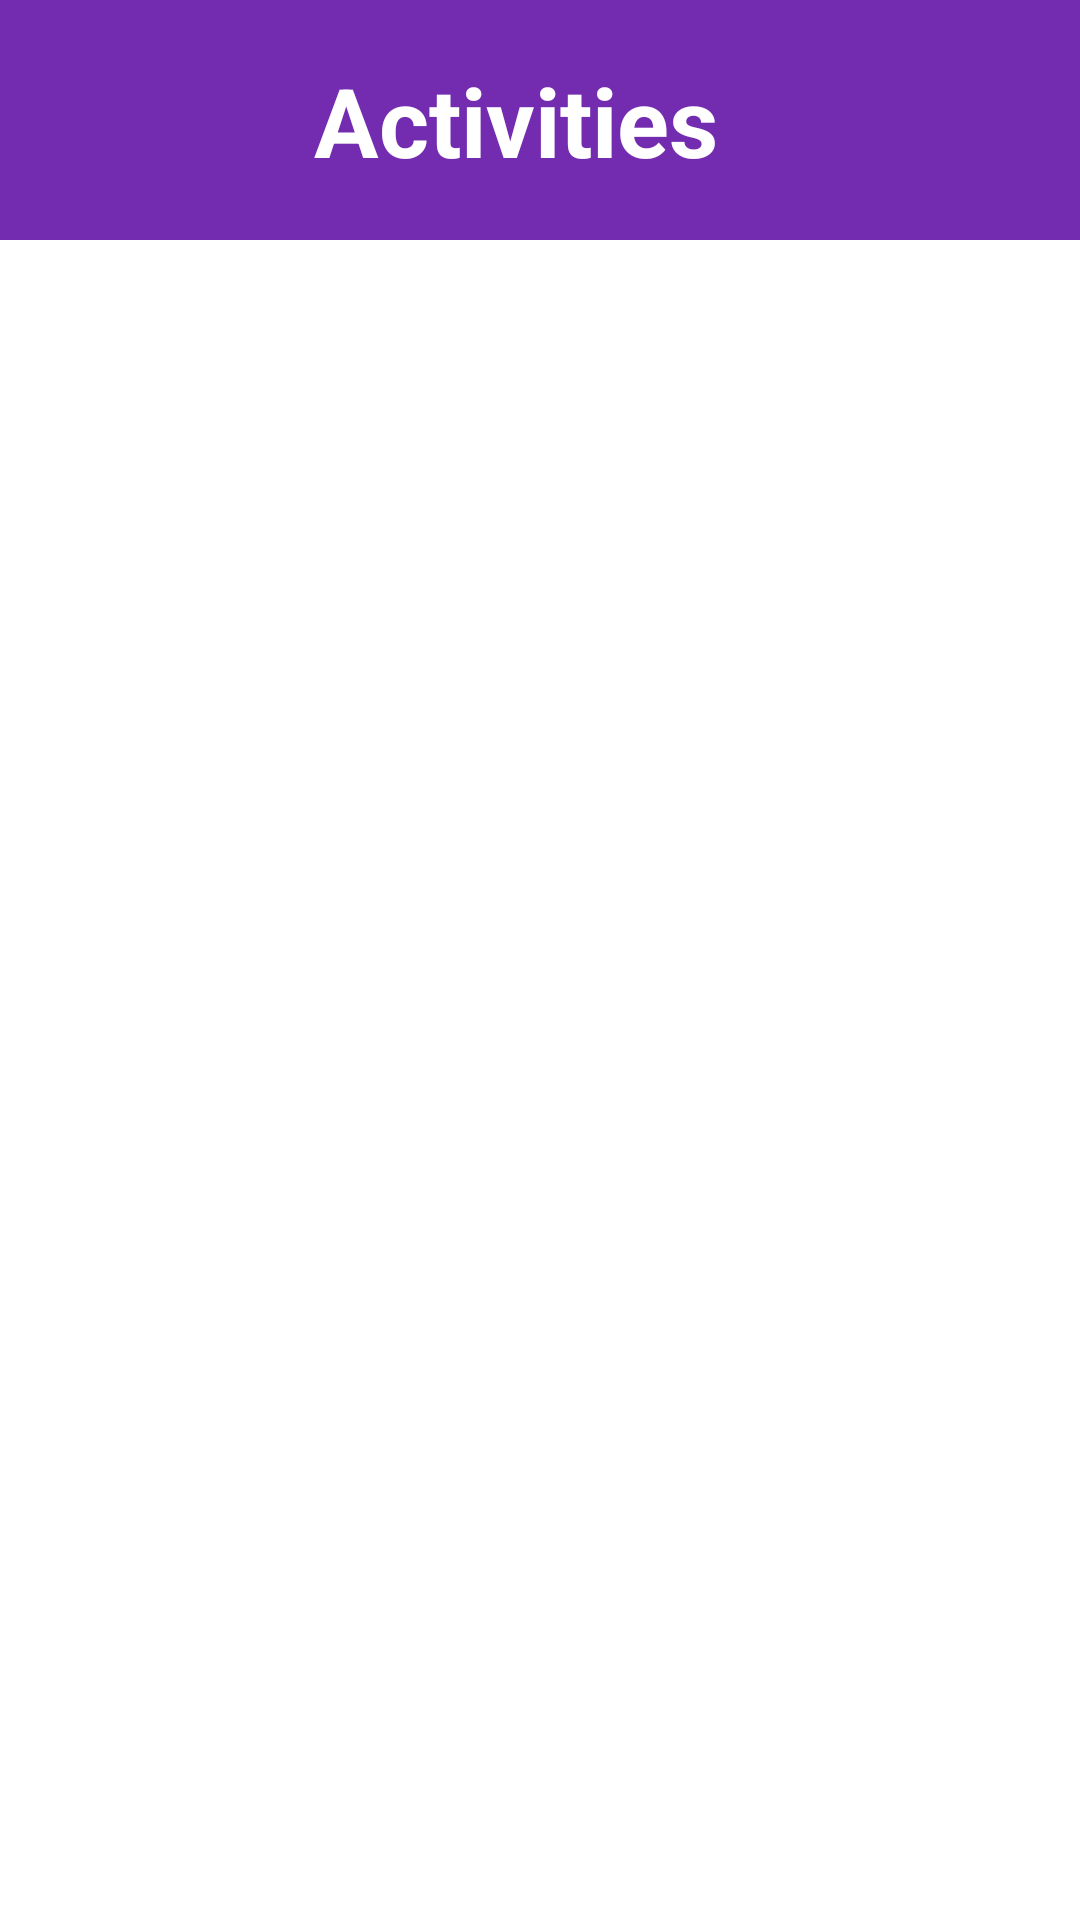

The Android layout XML behind this screen, and the referenced resources:
<!-- AndroidManifest.xml: application theme Theme.NotBoredIntegrador -->
<!-- res/layout/activity_activities.xml -->
<?xml version="1.0" encoding="utf-8"?>
<LinearLayout xmlns:android="http://schemas.android.com/apk/res/android"
    xmlns:app="http://schemas.android.com/apk/res-auto"
    xmlns:tools="http://schemas.android.com/tools"
    android:layout_width="match_parent"
    android:layout_height="match_parent"
    android:orientation="vertical"
    tools:context=".Activities">

    <androidx.constraintlayout.widget.ConstraintLayout
        android:id="@+id/containerTitle"
        android:layout_width="match_parent"
        android:layout_height="80dp"
        android:background="@color/purple">


        <TextView
            android:id="@+id/textView"
            android:layout_width="wrap_content"
            android:layout_height="wrap_content"
            android:text="@string/activities"
            android:textColor="@color/white"
            android:textSize="32sp"
            android:textStyle="bold"
            app:layout_constraintBottom_toBottomOf="parent"
            app:layout_constraintEnd_toEndOf="@+id/ivShuffleButton"
            app:layout_constraintStart_toStartOf="parent"
            app:layout_constraintTop_toTopOf="parent" />

        <ImageView
            android:id="@+id/ivShuffleButton"
            android:layout_width="33dp"
            android:layout_height="32dp"
            android:layout_marginEnd="16dp"
            app:layout_constraintBottom_toBottomOf="parent"
            app:layout_constraintEnd_toEndOf="parent"
            app:layout_constraintTop_toTopOf="parent"
            app:srcCompat="@drawable/ic_shuffle"
            app:tint="@color/white" />
    </androidx.constraintlayout.widget.ConstraintLayout>

    <androidx.recyclerview.widget.RecyclerView
        android:id="@+id/rvTypeList"
        android:layout_width="match_parent"
        android:layout_height="match_parent"
        tools:listitem="@layout/item_type" />

</LinearLayout>
<!-- res/layout/item_type.xml (included above) -->
<?xml version="1.0" encoding="utf-8"?>
<androidx.constraintlayout.widget.ConstraintLayout xmlns:android="http://schemas.android.com/apk/res/android"
    xmlns:app="http://schemas.android.com/apk/res-auto"
    xmlns:tools="http://schemas.android.com/tools"
    android:layout_width="match_parent"
    android:layout_height="wrap_content"
    android:layout_margin="32dp"
    android:orientation="horizontal">

    <TextView
        android:id="@+id/tvType"
        android:layout_width="wrap_content"
        android:layout_height="wrap_content"
        android:layout_marginStart="4dp"
        tools:text="TextView"
        app:layout_constraintBottom_toBottomOf="parent"
        app:layout_constraintStart_toStartOf="parent"
        app:layout_constraintTop_toTopOf="parent" />

    <ImageView
        android:id="@+id/ivNext"
        android:layout_width="wrap_content"
        android:layout_height="wrap_content"
        android:layout_marginEnd="4dp"
        app:layout_constraintBottom_toBottomOf="parent"
        app:layout_constraintEnd_toEndOf="parent"
        app:layout_constraintTop_toTopOf="parent"
        app:srcCompat="@drawable/ic_navigate_next" />
</androidx.constraintlayout.widget.ConstraintLayout>
<!-- resources referenced by this layout -->
<resources>
  <color name="purple">#732baf</color>
  <color name="white">#FFFFFFFF</color>
  <string name="activities">Activities</string>
  <style name="Theme.NotBoredIntegrador" parent="Theme.MaterialComponents.DayNight.NoActionBar">
          
          <item name="colorPrimary">#732baf</item>
          <item name="colorPrimaryVariant">@color/purple_700</item>
          <item name="colorOnPrimary">@color/white</item>
          
          <item name="colorSecondary">@color/teal_200</item>
          <item name="colorSecondaryVariant">@color/teal_700</item>
          <item name="colorOnSecondary">@color/black</item>
          
          <item name="android:statusBarColor" tools:targetApi="l">?attr/colorPrimaryVariant</item>
          
      </style>
  <color name="purple_700">#FF3700B3</color>
  <color name="teal_200">#FF03DAC5</color>
  <color name="teal_700">#FF018786</color>
  <color name="black">#FF000000</color>
</resources>
